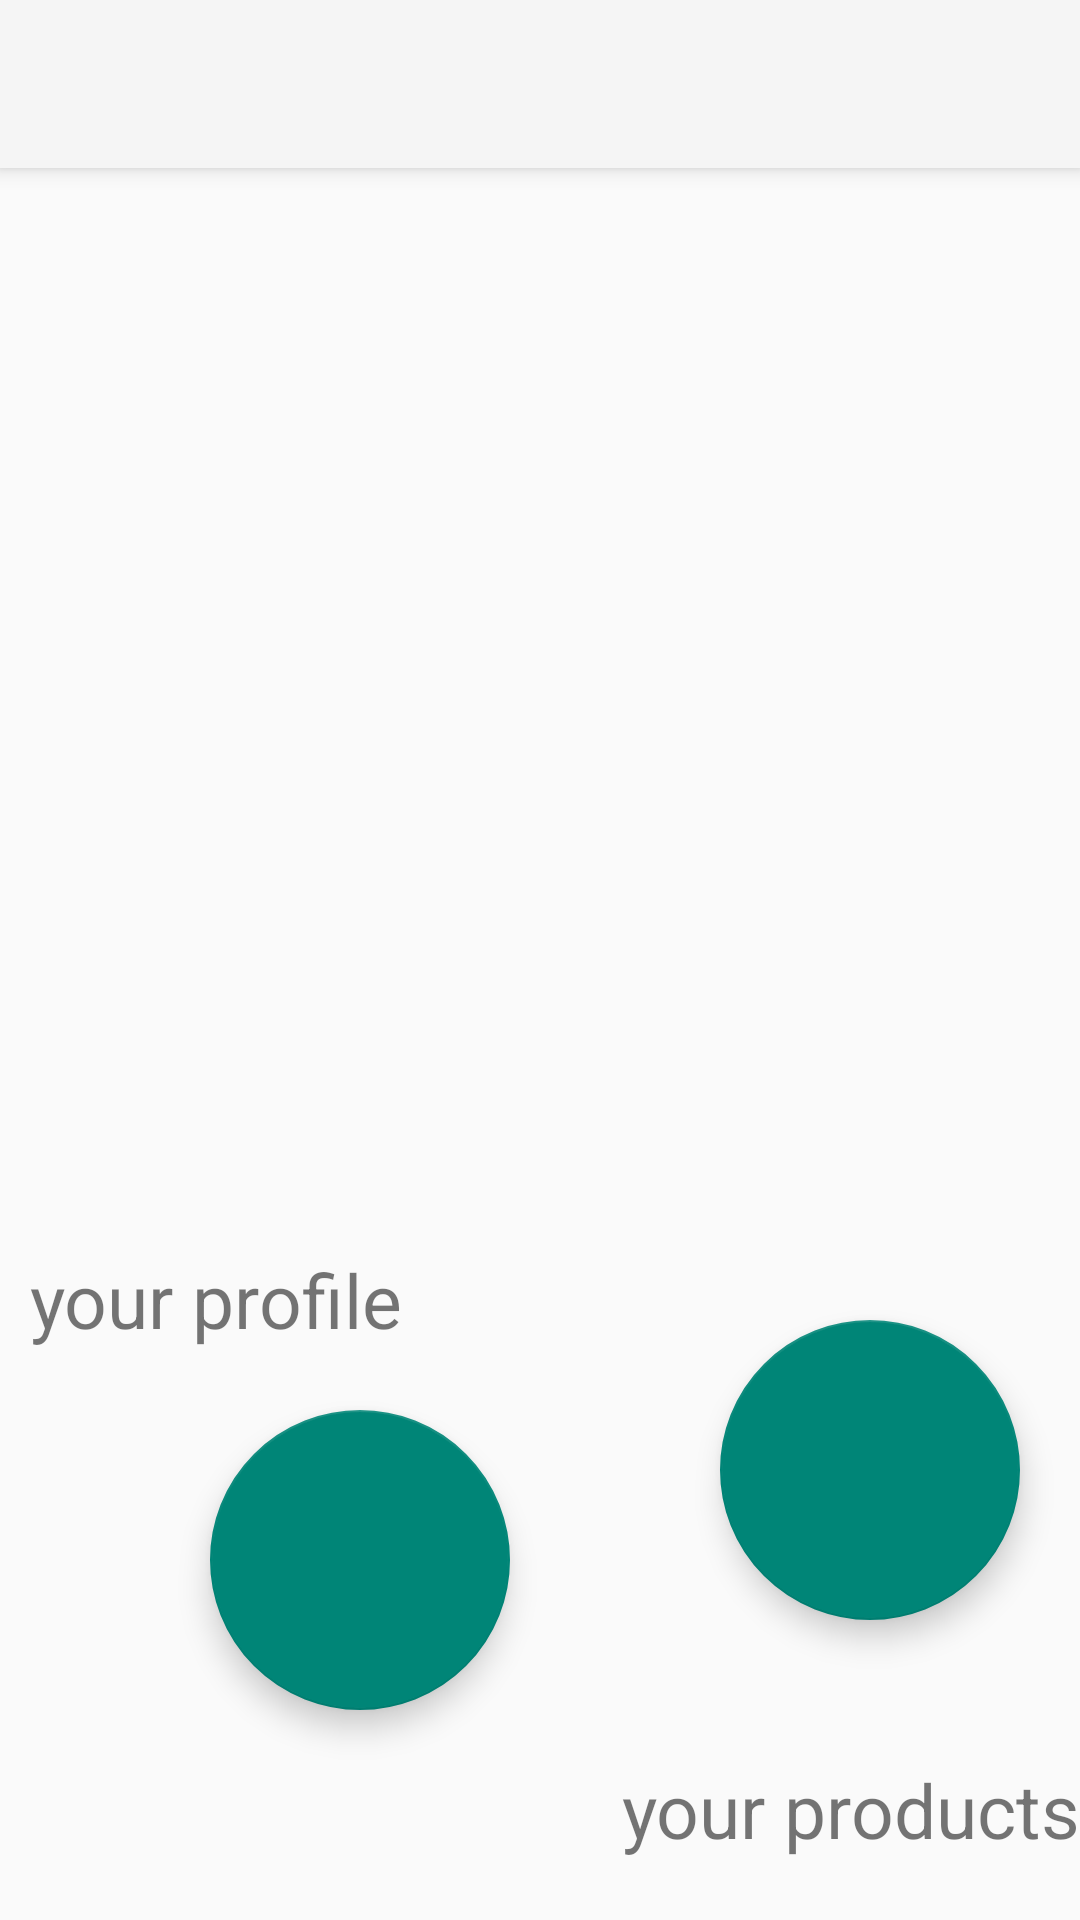

Produce the Android XML layout that renders to this screen, including the resource entries it uses.
<!-- AndroidManifest.xml: activity theme NoActionBar -->
<!-- res/layout/activity_test.xml -->
<?xml version="1.0" encoding="utf-8"?>
<androidx.coordinatorlayout.widget.CoordinatorLayout xmlns:android="http://schemas.android.com/apk/res/android"
    xmlns:app="http://schemas.android.com/apk/res-auto"
    xmlns:tools="http://schemas.android.com/tools"
    android:layout_width="match_parent"
    android:layout_height="match_parent"
    tools:context=".TestActivity">

    <com.google.android.material.appbar.AppBarLayout
        android:layout_width="match_parent"
        android:layout_height="wrap_content"
        android:theme="@style/AppBarOverlay">

        <androidx.appcompat.widget.Toolbar
            android:id="@+id/toolbar"
            android:layout_width="match_parent"
            android:layout_height="?attr/actionBarSize"

            app:popupTheme="@style/PopupOverlay" />

    </com.google.android.material.appbar.AppBarLayout>

    <include layout="@layout/content_test" />

    <com.google.android.material.floatingactionbutton.FloatingActionButton
        android:id="@+id/fab1"
        android:layout_width="100dp"
        android:layout_height="100dp"
        android:layout_gravity="bottom|left"
        android:layout_marginLeft="70dp"
        android:layout_marginBottom="70dp"

        />
    <TextView
        android:layout_width="wrap_content"
        android:layout_height="wrap_content"
        android:text="your profile"
        android:textSize="25dp"
        android:layout_gravity="bottom|left"
        android:layout_marginBottom="190dp"
        android:layout_marginLeft="10dp"/>

    <TextView
        android:layout_width="wrap_content"
        android:layout_height="wrap_content"
        android:text="your products"
        android:textSize="25dp"
        android:layout_gravity="bottom|right"
        android:layout_marginBottom="20dp"/>

    <com.google.android.material.floatingactionbutton.FloatingActionButton
        android:id="@+id/fab2"
        android:layout_width="100dp"
        android:layout_height="100dp"
        android:layout_gravity="bottom|right"
        android:layout_marginRight="20dp"
        android:layout_marginBottom="100dp"

        />


</androidx.coordinatorlayout.widget.CoordinatorLayout>
<!-- res/layout/content_test.xml (included above) -->
<?xml version="1.0" encoding="utf-8"?>
<LinearLayout xmlns:android="http://schemas.android.com/apk/res/android"
    xmlns:app="http://schemas.android.com/apk/res-auto"
    xmlns:tools="http://schemas.android.com/tools"
    android:layout_width="match_parent"
    android:layout_height="match_parent"
    app:layout_behavior="@string/appbar_scrolling_view_behavior"
    tools:context=".TestActivity"
    tools:showIn="@layout/activity_test">



</LinearLayout>
<!-- resources referenced by this layout -->
<resources>
  <style name="AppBarOverlay" parent="ThemeOverlay.AppCompat.Dark.ActionBar" />
  <style name="PopupOverlay" parent="ThemeOverlay.AppCompat.Light" />
  <style name="NoActionBar" parent="Theme.AppCompat.Light">
          <item name="windowActionBar">false</item>
          <item name="windowNoTitle">true</item>
      </style>
</resources>
